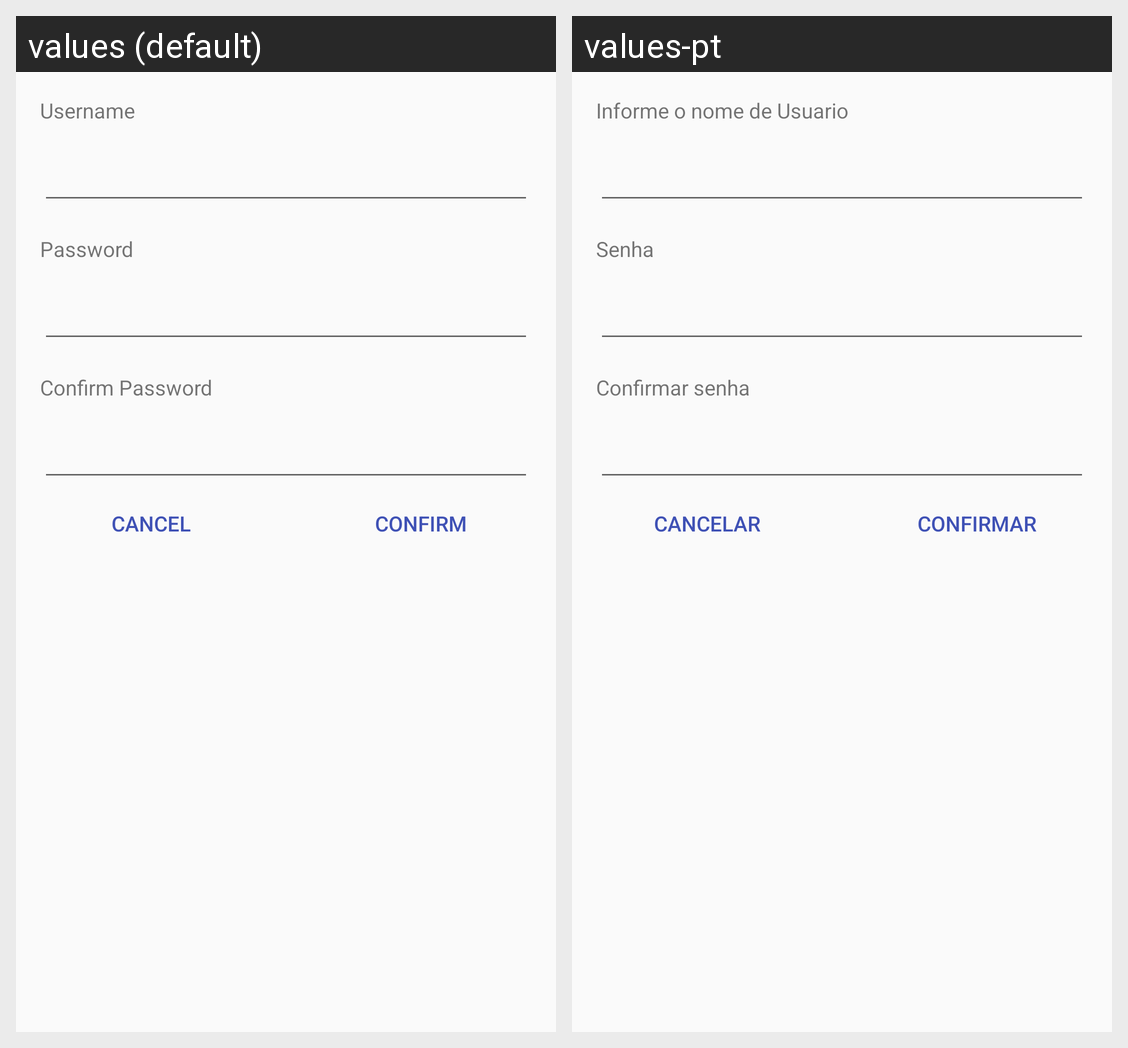

Strings drawn on this Android screen and how each of the app's shown locales translates them:
Android screen res/layout/novo_usuario.xml rendered under 2 locales, left to right: values (default), values-pt. Device: Nexus 5 (rendered at 1080×1920; each locale shown at half size, 540×960, under a caption strip naming it); theme AppTheme.
Strings drawn on this screen, with the default value and each locale's value (text and hints the layout hard-codes, and strings that could not be matched under every locale, appear in the picture but are not listed):

informe_o_nome_de_usuario
  values: Username
  values-pt: Informe o nome de Usuario

Texto_Senha
  values: Password
  values-pt: Senha

Texto_ConfirmarSenha
  values: Confirm Password
  values-pt: Confirmar senha

cancelar
  values: Cancel
  values-pt: Cancelar

confirmar
  values: Confirm
  values-pt: Confirmar
